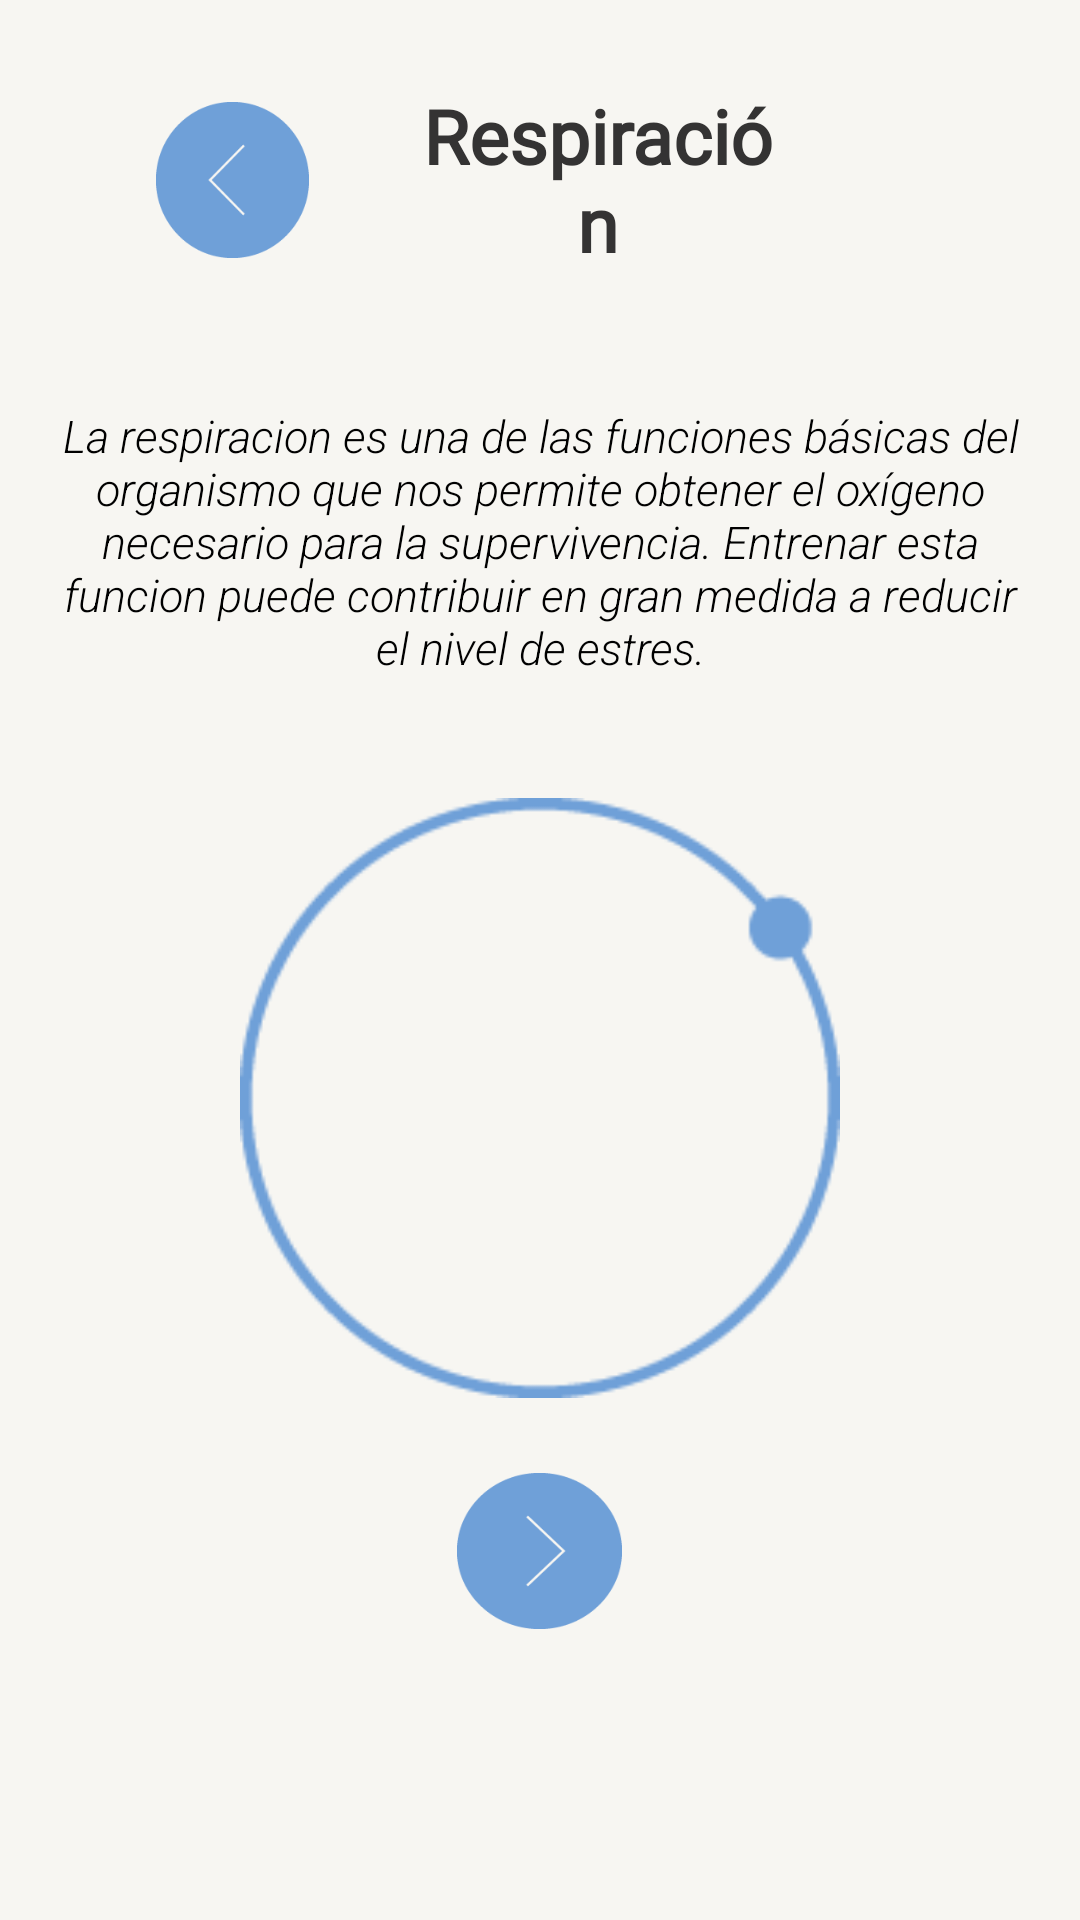

Layout XML and referenced resources for this Android screen:
<!-- AndroidManifest.xml: application theme Theme.ProyectoFinal_TheDot -->
<!-- res/layout/activity_respiracion.xml -->
<?xml version="1.0" encoding="utf-8"?>
<LinearLayout xmlns:android="http://schemas.android.com/apk/res/android"
    xmlns:app="http://schemas.android.com/apk/res-auto"
    xmlns:tools="http://schemas.android.com/tools"
    android:layout_width="match_parent"
    android:layout_height="match_parent"
    android:orientation="vertical"
    android:background="@color/blanco"
    tools:context=".ui.ui.metodos.respiracion.Respiracion">
    <LinearLayout
        android:layout_width="match_parent"
        android:layout_height="120dp"
        android:orientation="horizontal">


        <LinearLayout
            android:layout_width="match_parent"
            android:layout_height="120dp"
            android:orientation="horizontal">


            <ImageButton
                android:id="@+id/btnRegresarMI"
                android:layout_width="51dp"
                android:layout_height="@dimen/btn_height"
                android:layout_gravity="center"
                android:layout_marginStart="@dimen/btn_regresar_margin_start"
                android:layout_marginEnd="35dp"
                android:background="@drawable/regresar_xxxdpi_06" />

            <TextView
                android:layout_width="wrap_content"
                android:layout_height="wrap_content"
                android:layout_gravity="center"
                android:layout_marginEnd="100dp"
                android:text="Respiración"
                android:fontFamily="@font/agne_regular"
                android:textStyle="bold"
                android:textAlignment="center"
                android:textColor="@color/gris_oscuro"
                android:textSize="@dimen/tamanio_titulos" />


        </LinearLayout>

        android:layout_width="@dimen/btn_width"
            android:layout_height="@dimen/btn_height"
            android:layout_gravity="center"
            android:layout_marginStart="@dimen/btn_regresar_margin_start"
            android:layout_marginEnd="35dp"
            android:background="@drawable/regresar_xxxdpi_06" />

        <TextView
            android:layout_width="wrap_content"
            android:layout_height="wrap_content"
            android:layout_gravity="center"
            android:layout_marginEnd="100dp"
            android:text="Mis\nrecordatorios"
            android:fontFamily="@font/agne_regular"
            android:textStyle="bold"
            android:textAlignment="center"
            android:textColor="@color/gris_oscuro"
            android:textSize="23sp" />


    </LinearLayout>

    <TextView
        android:layout_width="match_parent"
        android:layout_height="wrap_content"
        android:textSize="15sp"
        android:textColor="@color/black"
        android:fontFamily="sans-serif-light"
        android:textStyle="italic"
        android:text="@string/respiracion_description"
        android:textAlignment="center"
        android:padding="15dp"
        />
    <LinearLayout
        android:layout_width="match_parent"
        android:gravity="center"
        android:layout_height="250dp">
        <ImageView
            android:id="@+id/imgPerfil"
            android:layout_width="200dp"
            android:layout_height="200dp"
            android:layout_margin="20dp"
            android:src="@drawable/simbolo_xxxdpi_06"
            />
    </LinearLayout>
    <ImageButton
        android:layout_width="55dp"
        android:layout_height="52dp"
        android:layout_gravity="center"
        android:background="@drawable/avanzar_xxxdpi_06" />
</LinearLayout>
<!-- resources referenced by this layout -->
<resources>
  <color name="black">#FF000000</color>
  <color name="blanco">#F7F6F2</color>
  <color name="gris_oscuro">#343333</color>
  <dimen name="btn_height">52dp</dimen>
  <dimen name="btn_regresar_margin_start">52dp</dimen>
  <dimen name="btn_width">55dp</dimen>
  <dimen name="tamanio_titulos">25sp</dimen>
  <!-- drawable avanzar_xxxdpi_06: png bitmap (drawable, 1393 bytes) -->
  <!-- drawable regresar_xxxdpi_06: png bitmap (drawable, 1397 bytes) -->
  <!-- drawable simbolo_xxxdpi_06: png bitmap (drawable, 1739 bytes) -->
  <string name="respiracion_description">La respiracion es una de las funciones básicas del organismo que nos permite obtener el oxígeno necesario para la supervivencia. Entrenar esta funcion puede contribuir en gran medida a reducir el nivel de estres.</string>
  <style name="Theme.ProyectoFinal_TheDot" parent="Theme.MaterialComponents.DayNight.DarkActionBar">
          
          <item name="colorPrimary">@color/purple_500</item>
          <item name="colorPrimaryVariant">@color/purple_700</item>
          <item name="colorOnPrimary">@color/white</item>
          
          <item name="colorSecondary">@color/azul</item>
          <item name="colorSecondaryVariant">@color/teal_700</item>
          <item name="colorOnSecondary">@color/black</item>
          
          <item name="android:statusBarColor" tools:targetApi="l">?attr/colorPrimaryVariant</item>
          
      </style>
  <color name="purple_500">#FF6200EE</color>
  <color name="purple_700">#FF3700B3</color>
  <color name="white">#FFFFFFFF</color>
  <color name="azul">#6FA0D8</color>
  <color name="teal_700">#FF018786</color>
</resources>
